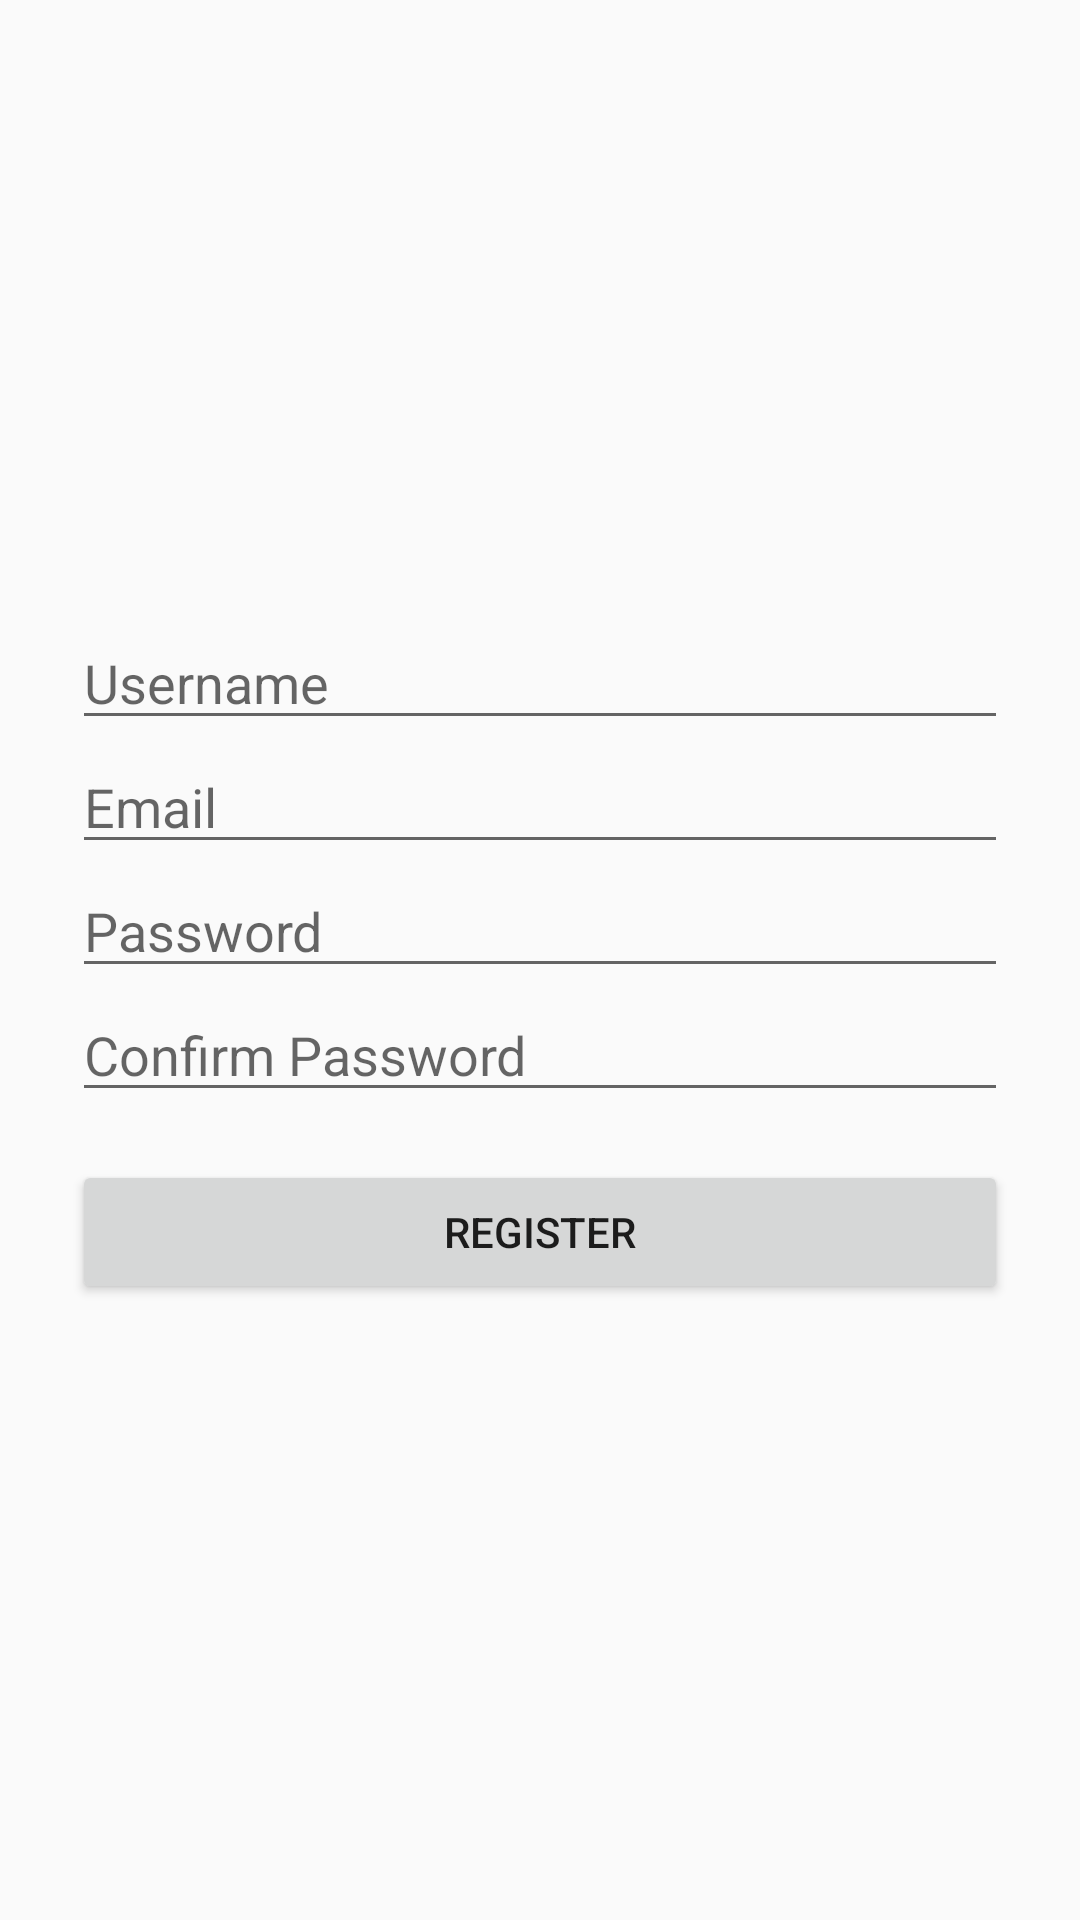

Layout XML and referenced resources for this Android screen:
<!-- AndroidManifest.xml: activity theme Theme.ChatApp -->
<!-- res/layout/activity_register.xml -->
<LinearLayout xmlns:android="http://schemas.android.com/apk/res/android"
    android:orientation="vertical"
    android:padding="24dp"
    android:gravity="center"
    android:layout_width="match_parent"
    android:layout_height="match_parent">

    <EditText
        android:id="@+id/etUsername"
        android:hint="Username"
        android:layout_width="match_parent"
        android:layout_height="wrap_content" />

    <EditText
        android:id="@+id/etEmail"
        android:hint="Email"
        android:inputType="textEmailAddress"
        android:layout_width="match_parent"
        android:layout_height="wrap_content" />

    <EditText
        android:id="@+id/etPassword"
        android:hint="Password"
        android:inputType="textPassword"
        android:layout_width="match_parent"
        android:layout_height="wrap_content" />

    <EditText
        android:id="@+id/etConfirmPassword"
        android:hint="Confirm Password"
        android:inputType="textPassword"
        android:layout_width="match_parent"
        android:layout_height="wrap_content" />

    <Button
        android:id="@+id/btnRegister"
        android:text="Register"
        android:layout_width="match_parent"
        android:layout_height="wrap_content"
        android:layout_marginTop="16dp" />

</LinearLayout>
<!-- resources referenced by this layout -->
<resources>
  <style name="Theme.ChatApp" parent="Theme.AppCompat.Light.NoActionBar">
          <item name="colorPrimary">@color/black</item>
          <item name="colorAccent">@color/black</item>
          <item name="android:statusBarColor">@android:color/transparent</item>
      </style>
  <color name="black">#FF000000</color>
</resources>
